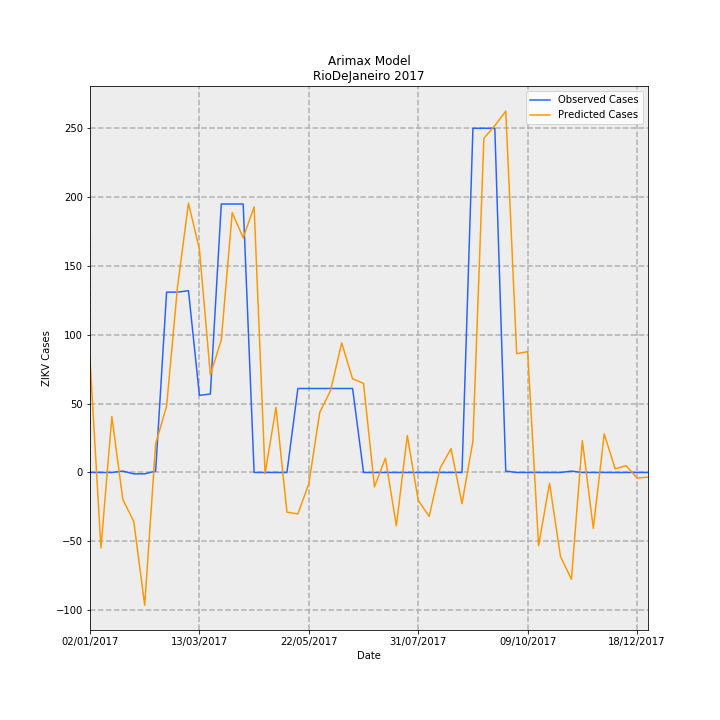

Source data for this figure (header and first rows):
Date, predictions_incidence, observed_incidence, Predicted Cases, Observed Cases, error
02/01/2017, 0.4912, 0.0, 82.12, 0.0, -82.12
09/01/2017, -0.3279, 0.0, -54.82, 0.0, 54.82
16/01/2017, 0.243, 0.0, 40.62, 0.0, -40.62
23/01/2017, -0.1176, 0.005981, -19.67, 1.0, 20.67
30/01/2017, -0.2126, -0.005981, -35.54, -1.0, 34.54
06/02/2017, -0.5771, -0.005981, -96.48, -1.0, 95.48
13/02/2017, 0.125, 0.005981, 20.89, 1.0, -19.89
20/02/2017, 0.2879, 0.7835, 48.13, 131.0, 82.87
27/02/2017, 0.8065, 0.7835, 134.8, 131.0, -3.841
06/03/2017, 1.17, 0.7895, 195.6, 132.0, -63.61
13/03/2017, 0.9698, 0.3349, 162.1, 56.0, -106.1
20/03/2017, 0.4241, 0.3409, 70.91, 57.0, -13.91
27/03/2017, 0.5758, 1.166, 96.26, 195.0, 98.74
03/04/2017, 1.129, 1.166, 188.8, 195.0, 6.232
10/04/2017, 1.02, 1.166, 170.5, 195.0, 24.55
17/04/2017, 1.154, 0.0, 192.9, 0.0, -192.9
24/04/2017, -0.005334, 0.0, -0.8918, 0.0, 0.8918
01/05/2017, 0.2826, 0.0, 47.26, 0.0, -47.26
08/05/2017, -0.1723, 0.0, -28.8, 0.0, 28.8
15/05/2017, -0.1801, 0.3649, -30.11, 61.0, 91.11
22/05/2017, -0.04886, 0.3649, -8.17, 61.0, 69.17
29/05/2017, 0.2614, 0.3649, 43.71, 61.0, 17.29
05/06/2017, 0.3575, 0.3649, 59.76, 61.0, 1.235
12/06/2017, 0.5629, 0.3649, 94.11, 61.0, -33.11
19/06/2017, 0.4069, 0.3649, 68.03, 61.0, -7.034
26/06/2017, 0.3871, 0.0, 64.72, 0.0, -64.72
03/07/2017, -0.06265, 0.0, -10.47, 0.0, 10.47
10/07/2017, 0.0621, 0.0, 10.38, 0.0, -10.38
17/07/2017, -0.2317, 0.0, -38.74, 0.0, 38.74
24/07/2017, 0.1605, 0.0, 26.83, 0.0, -26.83
31/07/2017, -0.1213, 0.0, -20.28, 0.0, 20.28
07/08/2017, -0.191, 0.0, -31.94, 0.0, 31.94
14/08/2017, 0.01887, 0.0, 3.155, 0.0, -3.155
21/08/2017, 0.1034, 0.0, 17.29, 0.0, -17.29
28/08/2017, -0.1355, 0.0, -22.66, 0.0, 22.66
04/09/2017, 0.1369, 1.495, 22.89, 250.0, 227.1
11/09/2017, 1.452, 1.495, 242.7, 250.0, 7.263
18/09/2017, 1.507, 1.495, 252, 250.0, -1.963
25/09/2017, 1.57, 0.005981, 262.5, 1.0, -261.5
02/10/2017, 0.516, 0.0, 86.27, 0.0, -86.27
09/10/2017, 0.525, 0.0, 87.77, 0.0, -87.77
16/10/2017, -0.3181, 0.0, -53.18, 0.0, 53.18
23/10/2017, -0.04669, 0.0, -7.807, 0.0, 7.807
30/10/2017, -0.3651, 0.0, -61.04, 0.0, 61.04
06/11/2017, -0.4636, 0.005981, -77.51, 1.0, 78.51
13/11/2017, 0.1384, 0.0, 23.14, 0.0, -23.14
20/11/2017, -0.2428, 0.0, -40.59, 0.0, 40.59
27/11/2017, 0.1674, 0.0, 27.98, 0.0, -27.98
04/12/2017, 0.01585, 0.0, 2.65, 0.0, -2.65
11/12/2017, 0.0294, 0.0, 4.916, 0.0, -4.916
18/12/2017, -0.02409, 0.0, -4.028, 0.0, 4.028
25/12/2017, -0.02015, 0.0, -3.369, 0.0, 3.369
